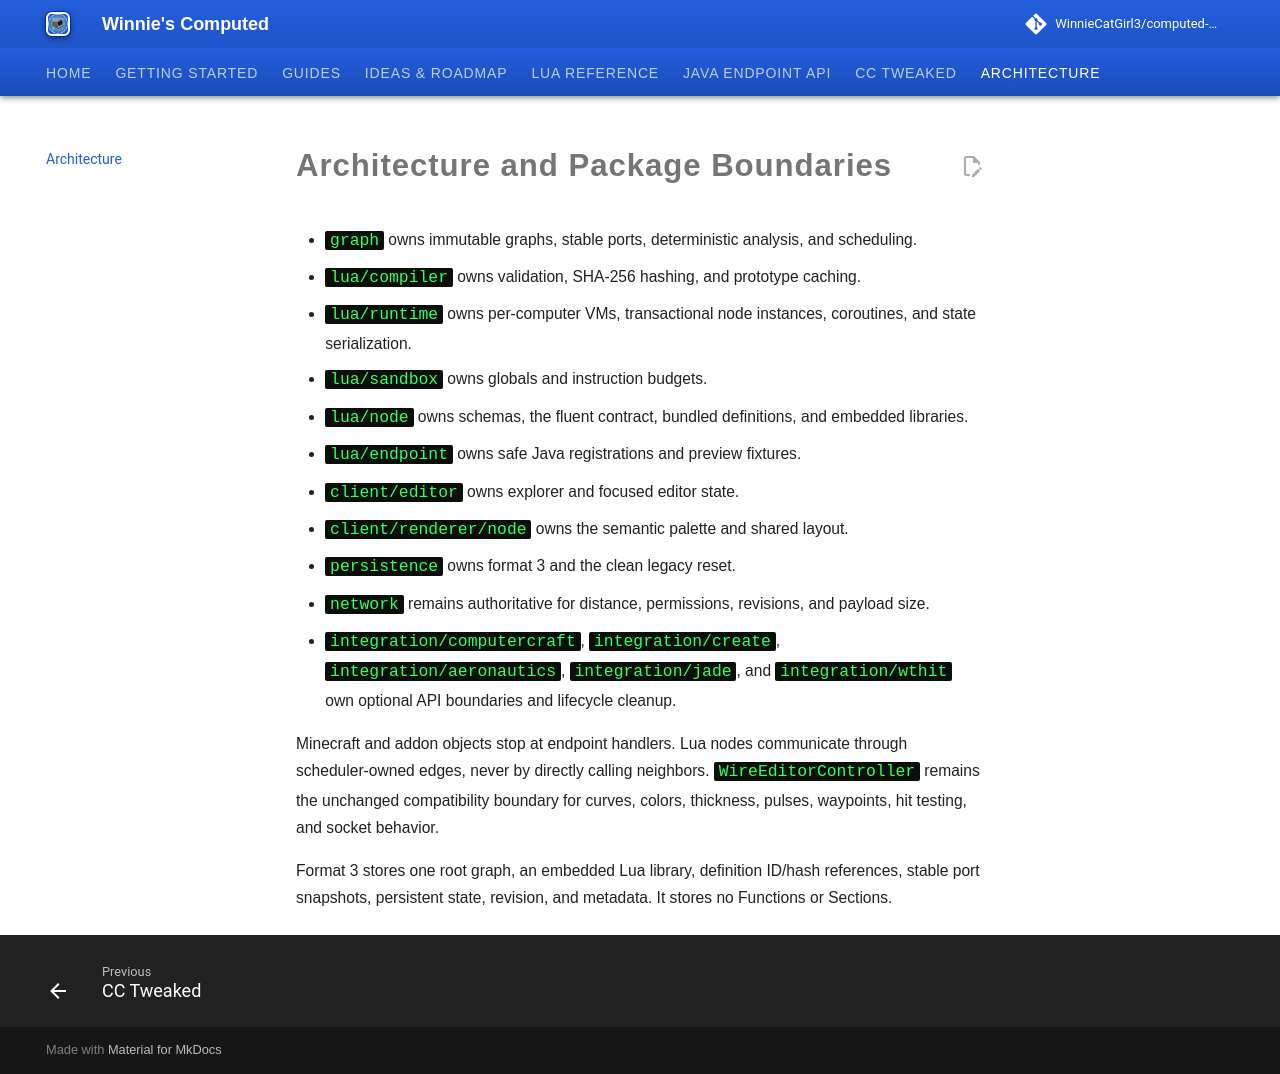

repository: WinnieCatGirl3/computed-mod · page: lua/architecture/index.html · generator: mkdocs

# Architecture and Package Boundaries

- `graph` owns immutable graphs, stable ports, deterministic analysis, and scheduling.
- `lua/compiler` owns validation, SHA-256 hashing, and prototype caching.
- `lua/runtime` owns per-computer VMs, transactional node instances, coroutines, and state serialization.
- `lua/sandbox` owns globals and instruction budgets.
- `lua/node` owns schemas, the fluent contract, bundled definitions, and embedded libraries.
- `lua/endpoint` owns safe Java registrations and preview fixtures.
- `client/editor` owns explorer and focused editor state.
- `client/renderer/node` owns the semantic palette and shared layout.
- `persistence` owns format 3 and the clean legacy reset.
- `network` remains authoritative for distance, permissions, revisions, and payload size.
- `integration/computercraft`, `integration/create`, `integration/aeronautics`, `integration/jade`, and `integration/wthit` own optional API boundaries and lifecycle cleanup.

Minecraft and addon objects stop at endpoint handlers. Lua nodes communicate through scheduler-owned edges, never by directly calling neighbors. `WireEditorController` remains the unchanged compatibility boundary for curves, colors, thickness, pulses, waypoints, hit testing, and socket behavior.

Format 3 stores one root graph, an embedded Lua library, definition ID/hash references, stable port snapshots, persistent state, revision, and metadata. It stores no Functions or Sections.
